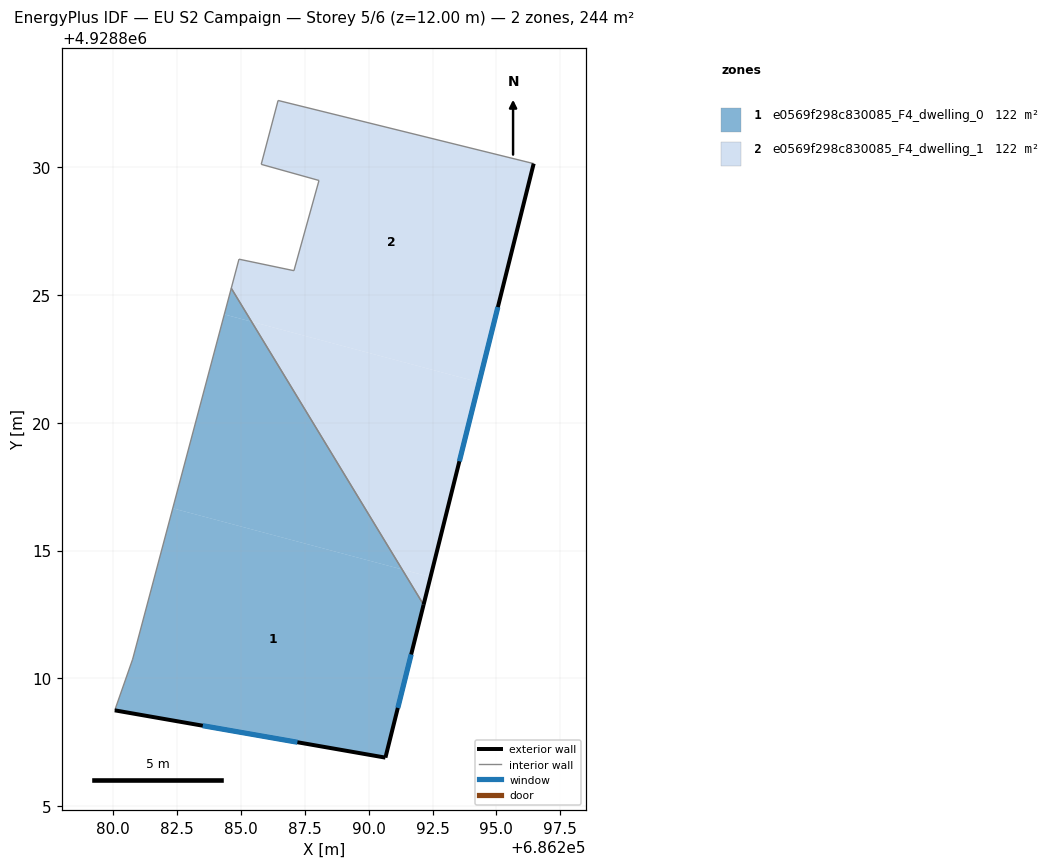
=== STOREY PLAN SPEC (per zone: floor XY polygon, exterior-wall plan segments, windows/doors) ===
zone 1: e0569f298c830085_F4_dwelling_0  (122.2 m²)
  floor: (686290.66, 4928806.90) (686292.15, 4928812.88) (686291.31, 4928814.26) (686282.34, 4928816.65) (686280.77, 4928810.75) (686280.07, 4928808.75)
  floor: (686291.31, 4928814.26) (686285.42, 4928823.95) (686284.35, 4928824.24) (686282.34, 4928816.65)
  floor: (686285.42, 4928823.95) (686284.63, 4928825.26) (686284.35, 4928824.24)
  exterior wall: (686292.15, 4928812.88) – (686290.66, 4928806.90)  [6.2 m]
    window: (686291.67, 4928810.93) – (686291.14, 4928808.84)  [2.3 m²]
  exterior wall: (686290.66, 4928806.90) – (686280.07, 4928808.75)  [10.7 m]
    window: (686287.21, 4928807.50) – (686283.51, 4928808.15)  [3.9 m²]
  interior walls: 3
zone 2: e0569f298c830085_F4_dwelling_1  (122.2 m²)
  floor: (686292.42, 4928813.96) (686294.32, 4928821.58) (686285.42, 4928823.95) (686291.31, 4928814.26)
  floor: (686294.32, 4928821.58) (686296.46, 4928830.14) (686286.46, 4928832.61) (686285.80, 4928830.11) (686288.06, 4928829.48) (686287.08, 4928825.95) (686284.93, 4928826.40) (686284.63, 4928825.26) (686285.42, 4928823.95)
  floor: (686292.15, 4928812.88) (686292.42, 4928813.96) (686291.31, 4928814.26)
  exterior wall: (686296.46, 4928830.14) – (686292.15, 4928812.88)  [17.8 m]
    window: (686295.06, 4928824.52) – (686293.55, 4928818.49)  [6.5 m²]
  interior walls: 7

=== DERIVED (storey summary) ===
Building: EU S2 Campaign
Storey: 5 of 6  (floor level z = 12.00 m)
Storey gross floor area: 244.3 m²
Zones on this storey: 2
  - e0569f298c830085_F4_dwelling_0: floor 122.2 m²; exterior wall 16.9 m (50.7 m²); 2 window(s) 6.2 m²; WWR 12.2%
  - e0569f298c830085_F4_dwelling_1: floor 122.2 m²; exterior wall 17.8 m (53.4 m²); 1 window(s) 6.5 m²; WWR 12.2%
Zone adjacency (shared interzone walls):
  - e0569f298c830085_F4_dwelling_0 ↔ e0569f298c830085_F4_dwelling_1